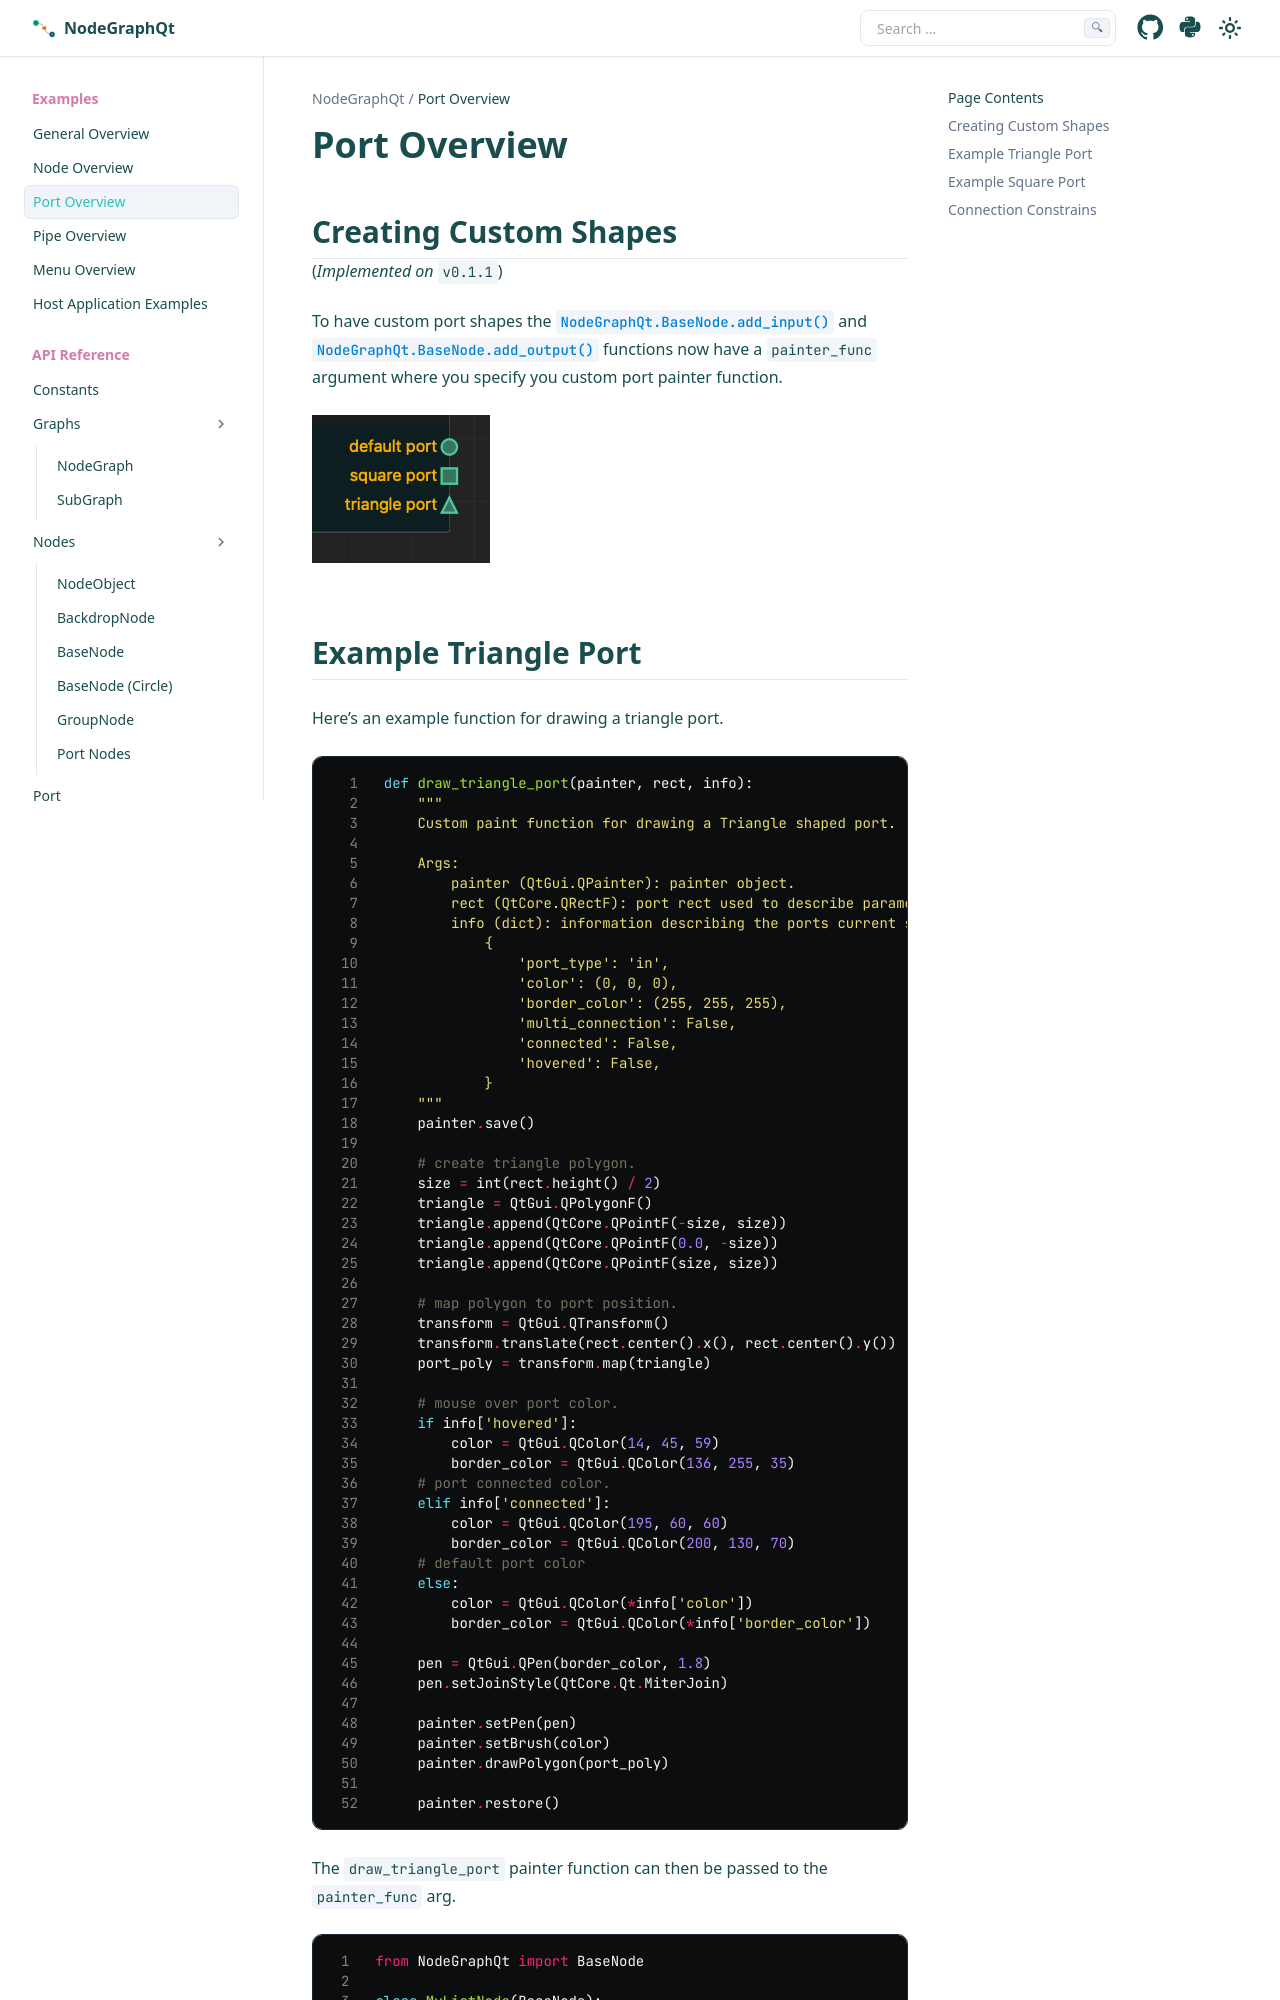

repository: jchanvfx/NodeGraphQt · page: api/examples/ex_port.html · generator: sphinx

Port Overview
#############

Creating Custom Shapes
**********************

| (*Implemented on* ``v0.1.1``)

To have custom port shapes the :meth:`NodeGraphQt.BaseNode.add_input` and
:meth:`NodeGraphQt.BaseNode.add_output` functions now have a ``painter_func``
argument where you specify you custom port painter function.

.. image:: ../_images/custom_ports.png
        :width: 178px

|
